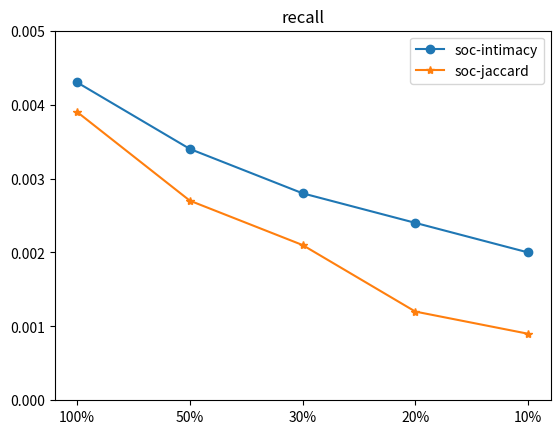

Python code for this plot:
# -*- coding:utf-8 -*-
import json

from matplotlib import pyplot as plt
import numpy as np
from mpl_toolkits.mplot3d import Axes3D


def threeDemsion():
    fig = plt.figure()
    ax = Axes3D(fig)
    X = np.arange(-4, 4, 0.25)
    Y = np.arange(-4, 4, 0.25)
    X, Y = np.meshgrid(X, Y)
    R = np.sqrt(X**2 + Y**2)
    Z = np.sin(R)

    # 具体函数方法可用 help(function) 查看，如：help(ax.plot_surface)
    ax.plot_surface(X, Y, Z, rstride=1, cstride=1, cmap='rainbow')

    plt.show()



def line(data, line_names, xlias, ymax=0.3, ymin=0):
    import matplotlib.pyplot as plt
    markers = ['o', '*', 'D', 'd', 's', 'p', '^', 'H', 'h']
    plt.title('recall')
    # plt.title('precision')
    plt.ylim(ymax=ymax, ymin=ymin)
    # plt.xlim(xmax=max(xlias)+1)
    for i in range(len(data)):
        plt.plot([1,2,3,4,5,], data[i], marker=markers[i], label=line_names[i])
    plt.xticks([1,2,3,4,5,],xlias)
    plt.legend()
    plt.show()


def te():
    import numpy as np
    import matplotlib.pyplot as plt
    frame = plt.gca()
    x = np.linspace(-0, 48, 100)
    a = 1
    b = 1
    y1 = a * pow(x, -b)
    # frame.axes.get_xaxis().set_visible(False)
    plt.plot(x, y1, c='r', ls='--', lw=3)
    # plt.plot(x, y2, c='#526922', ls='-.')
    plt.show()


def bar(data, labels, xlias, ymax, ymin, xlabel, ylabel, titile):
    import matplotlib as mpl
    import numpy as np
    import matplotlib.pyplot as plt
    n_groups = len(data[0])
    colors = ['r', 'g', 'c', 'm', 'w', 'b', 'y']
    fig, ax = plt.subplots()    
    index = np.arange(n_groups)    
    bar_width = 0.3
    opacity = 0.5
    for n in range(len(data)):
        plt.bar(index+bar_width/2*n, data[n], bar_width/2, alpha=opacity, color=colors[n], label=labels[n])

    plt.xlabel(xlabel)
    plt.ylabel(ylabel)
    plt.title(titile)
      
    plt.xticks(index - opacity/2 + 2*bar_width, xlias, fontsize =18)
  
    plt.yticks(fontsize =18)
  
    plt.ylim(ymin, ymax)
    plt.legend(loc='upper ')    
    plt.tight_layout()    
    plt.show()  

if __name__ == '__main__':
    # threeDemsion()
    #
    # data = [
    #  [0.1014, 0.0938, 0.0845, 0.0772, 0.0718, 0.0673],
    #  [0.1106, 0.0983, 0.0877, 0.0799, 0.0733, 0.0684],
    #  [0.1109, 0.1014, 0.0912, 0.083, 0.076, 0.0707],
    #  [0.0791, 0.0728, 0.0661, 0.0601, 0.0557, 0.0522],
    #  [0.113, 0.102, 0.0914, 0.084, 0.0773, 0.0719],
    #  [0.0759, 0.0697, 0.0634, 0.0584, 0.0543, 0.0509]]

    '''  Foursqaure eta
    precison = [
        [0.0706, 0.0654, 0.0613, 0.0576, 0.0547, 0.052],
        [0.07, 0.0654, 0.0619, 0.0586, 0.0553, 0.0527],
        [0.0719, 0.0665, 0.0626, 0.059, 0.0558, 0.0531],
        [0.0704, 0.0657, 0.0615, 0.0581, 0.0543, 0.0515],
        [0.0703, 0.0653, 0.0617, 0.0581, 0.0544, 0.0517]
    ]
    recall = [
        [0.0404, 0.0449, 0.0491, 0.0527, 0.0563, 0.0595],
        [0.04, 0.0449, 0.0496, 0.0536, 0.0569, 0.0602],
        [0.0411, 0.0456, 0.0502, 0.0539, 0.0574, 0.0607],
        [0.0402, 0.0451, 0.0492, 0.0531, 0.0559, 0.0589],
        [0.0402, 0.0448, 0.0494, 0.0532, 0.056, 0.0591]
    ]
    '''
    # precison = [
    #     # [0.0303, 0.0286, 0.0277, 0.0272, 0.0262, 0.0251],
    #     # [0.0313, 0.0296, 0.0287, 0.0277, 0.026, 0.0252],
    #     [0.0324, 0.0306, 0.029, 0.0278, 0.0266, 0.0254],
    #     [0.0323, 0.0304, 0.0294, 0.028, 0.0269, 0.0261],
    #     [0.03, 0.029, 0.0284, 0.0272, 0.0259, 0.0248],
    #     [0.0307, 0.0288, 0.0284, 0.0274, 0.0265, 0.0256],
    #     [0.0309, 0.0298, 0.0285, 0.0272, 0.0257, 0.0244],
    # ]
    # recall = [
    #     [0.0044, 0.005, 0.0055, 0.0061, 0.0065, 0.0069],
    #     [0.0044, 0.005, 0.0056, 0.0061, 0.0066, 0.0071],
    #     [0.0041, 0.0047, 0.0054, 0.0059, 0.0063, 0.0068],
    #     [0.0042, 0.0047, 0.0054, 0.006, 0.0065, 0.007],
    #     [0.0042, 0.0049, 0.0054, 0.0059, 0.0063, 0.0067],
    # ]

    precision = [
        [0.0468, 0.0393],
        [0.0411, 0.0349],
        [0.052, 0.04410272669625872],
        [0.0527, 0.0412],
        [0.0670, 0.05364616360177552]
    ]

    # recall = np.mat(recall).T.getA()
    # print(json.dumps(recall))
    # labels = ['$\eta$=0.3', '$\eta$=0.4', '$\eta$=0.5', '$\eta$=0.6', '$\eta$=0.7', '$\eta$=0.8' ]
    # labels = ['UB-CF', 'S-CF', 'G-R', 'STI-CF', 'GSTI-CF', '$\eta$=0.8' ]
    # xlias = ['@5', '@10']
    # # xlias = [5, 6, 7, 8, 9, 10]
    # bar(precision, labels, xlias, 0.08, 0.02, 'topk', 'precision', 'Comparision In Gowalla')
    # bar(recall, labels, xlias, 0.011, 0.002, 'topk', 'recall', 'variable $\eta$ in Gowalla')
    # precision = [[0.1465, 0.0947, 0.0757, 0.0562, 0.0459, 0.0377, 0.0301, 0.0266],
    #  [0.1888, 0.1184, 0.0887, 0.0618, 0.0494, 0.0391, 0.03, 0.0251],
    #  [0.2055, 0.1278, 0.0943, 0.0654, 0.0521, 0.0412, 0.0308, 0.0256],
    #  [0.2064, 0.1264, 0.0936, 0.0647, 0.0525, 0.0414, 0.0313, 0.0256]]
    # recall = [[0.0243, 0.0304, 0.0352, 0.0406, 0.0433, 0.0458, 0.0473, 0.0494],
    #  [0.033, 0.0409, 0.0452, 0.0509, 0.0554, 0.0603, 0.0656, 0.0692],
    #  [0.0362, 0.0449, 0.0491, 0.0557, 0.0608, 0.067, 0.0723, 0.0775],
    #  [0.0377, 0.046, 0.0507, 0.0574, 0.0639, 0.0703, 0.077, 0.0815]]

    # xlias = [1, 2, 3, 5, 7, 10, 15, 20]
    # line_names = ['neibor' + str(e) for e in [5, 10, 15, 20]]
    # line(data, labels, xlias, ymax=0.3)
    # te()
    # precison = [0.07145925819848203, 0.08558881092176238, 0.0901713685617452, 0.0924149124063201, 0.09293999713590148,
    #     0.09260585230798606, 0.09193756265215523, 0.090935128168409, 0.08993269368466275, 0.08926440402883193,
    #     0.08506372619218101,]

    # precison= [0.007117160745788509, 0.008561347677193954, 0.009106160711197206, 0.009140752014943443, 0.008889965062783216, 0.008535404199384275, 0.008319208550970287, 0.008137604206302535, 0.00806842159881006, 0.007938704209761666, 0.007056625964232592]

    # precison= [0.04086814086814087, 0.04892164892164892, 0.05156975156975157, 0.05285285285285285, 0.05315315315315315, 0.05296205296205296, 0.05257985257985258, 0.052006552006552006, 0.051433251433251434, 0.05105105105105105, 0.047747747747747746]

#     precison = [0.05199746353836398,0.06284083703233989,0.06670894102726696,0.06696258719086874,0.06518706404565631,0.06258719086873811,0.061001902346227016,0.05967025998731769,0.05916296766011414,0.058211794546607486,0.051236525047558656,
# ]

    # precison = np.mat(precison).T.getA()
    # xlias = np.arange(0, 1.1, 0.1)
    # labels = xlias
    # plt.bar(left=xlias, height= precison, width=0.05, align='center', color='black')
    # plt.xticks(xlias, labels)
    # plt.ylim((0.03,0.06))
    # plt.xlim((-0.1,1.1))
    # plt.xlabel('$\lambda$')
    # plt.ylabel('recall')
    # # plt.title('precision with $\lambda$ in Gowalla' )
    # plt.title('recall with $\lambda$ in Foursquare' )
    # plt.show()
    # bar(precison, labels, xlias, 0.1, 0.05, 'topk', 'precision', 'topic influence')#


    recall = [
        [0.0043, 0.0034, 0.0028, 0.0024, 0.0020],
        [0.0039, 0.0027, 0.0021, 0.0012, 0.0009]]
    # recall = [
    #     [0.032, 0.027, 0.023, 0.020, 0.017],
    #     [0.027, 0.021, 0.017, 0.010, 0.007]]
    line_names = ['soc-intimacy', 'soc-jaccard']
    line(recall, line_names=line_names, xlias=['100%','50%','30%','20%','10%',], ymax=0.005,ymin=0)